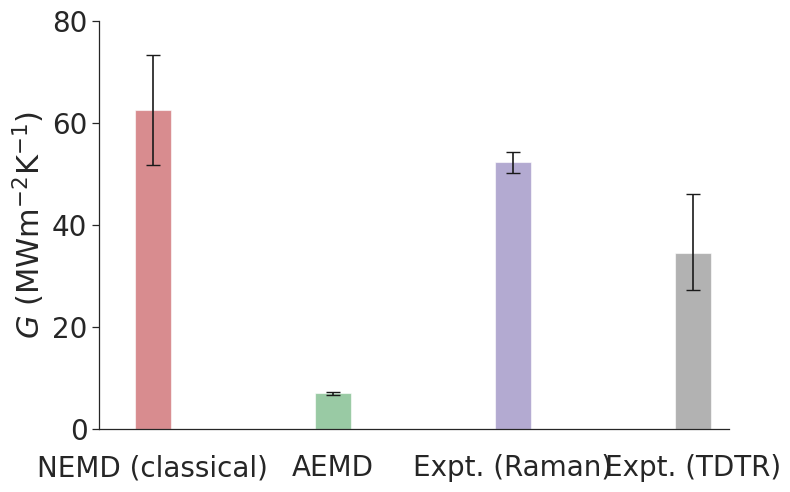

The matplotlib source for this figure:
import matplotlib.pyplot as plt
import numpy as np
import seaborn as sns

# Data
labels = ['NEMD (classical)', 'AEMD', 'Expt. (Raman)', 'Expt. (TDTR)']
values = [62.539155, 6.91712, 52.2, 34.5]
errors = [[10.76446596, 0.364866919, 2.1, 7.4],   # Upper errors
          [10.76446596, 0.364866919, 2.1, 11.6]]   # Lower errors for TDTR

# Set Seaborn style
sns.set(style="ticks")

# Customize axis line, tick, and label properties
sns.set_context("paper", rc={"axes.linewidth": 0.9, "xtick.major.width": 0.9, "ytick.major.width": 0.9, 
                             "axes.labelsize": 22, "xtick.labelsize": 20.0, "ytick.labelsize": 20.0})

# Create bar chart with custom size
fig, ax = plt.subplots(figsize=(8, 5))  # Set the figure size here
bar_width = 0.2  # Set the bar width
index = np.arange(len(labels))  # Set the bar positions

# Create bars with error bars
bars = ax.bar(index, values, bar_width, yerr=errors, capsize=5, 
              color=['#BF4045', 'C2', 'C4', 'grey'], alpha=0.6)
              
# Add labels and customize the plot
ax.set_ylabel('$G$ (MWm$^{-2}$K$^{-1}$)')
ax.set_xticks(index)
ax.set_xticklabels(labels)
ax.set_ylim(0, 80)
ax.set_xlim(-0.3, len(labels)-0.8)  # Adjust x-axis limits for spacing

# Remove x-axis ticks but keep labels
ax.tick_params(axis='x', length=0)  # Set the length of x-axis ticks to 0 to remove the tick marks

# Move the x-axis labels down
ax.set_xticklabels(labels, ha='center', rotation=0)  # Keep labels centered, no rotation
for tick in ax.get_xticklabels():
    tick.set_y(-0.05)  # Move labels down by 0.05

# Add legend if needed (commented out here)
# ax.legend(['NEMD (classical)', 'AEMD', 'Expt. (Raman)', 'Expt. (TDTR)'], loc="best", frameon=False, fontsize=18)

sns.despine(top=True, right=True)

# Show the plot
plt.tight_layout()
fig.savefig("AEMD_ITC_Comparison.svg", bbox_inches='tight', dpi=800)
plt.show()
